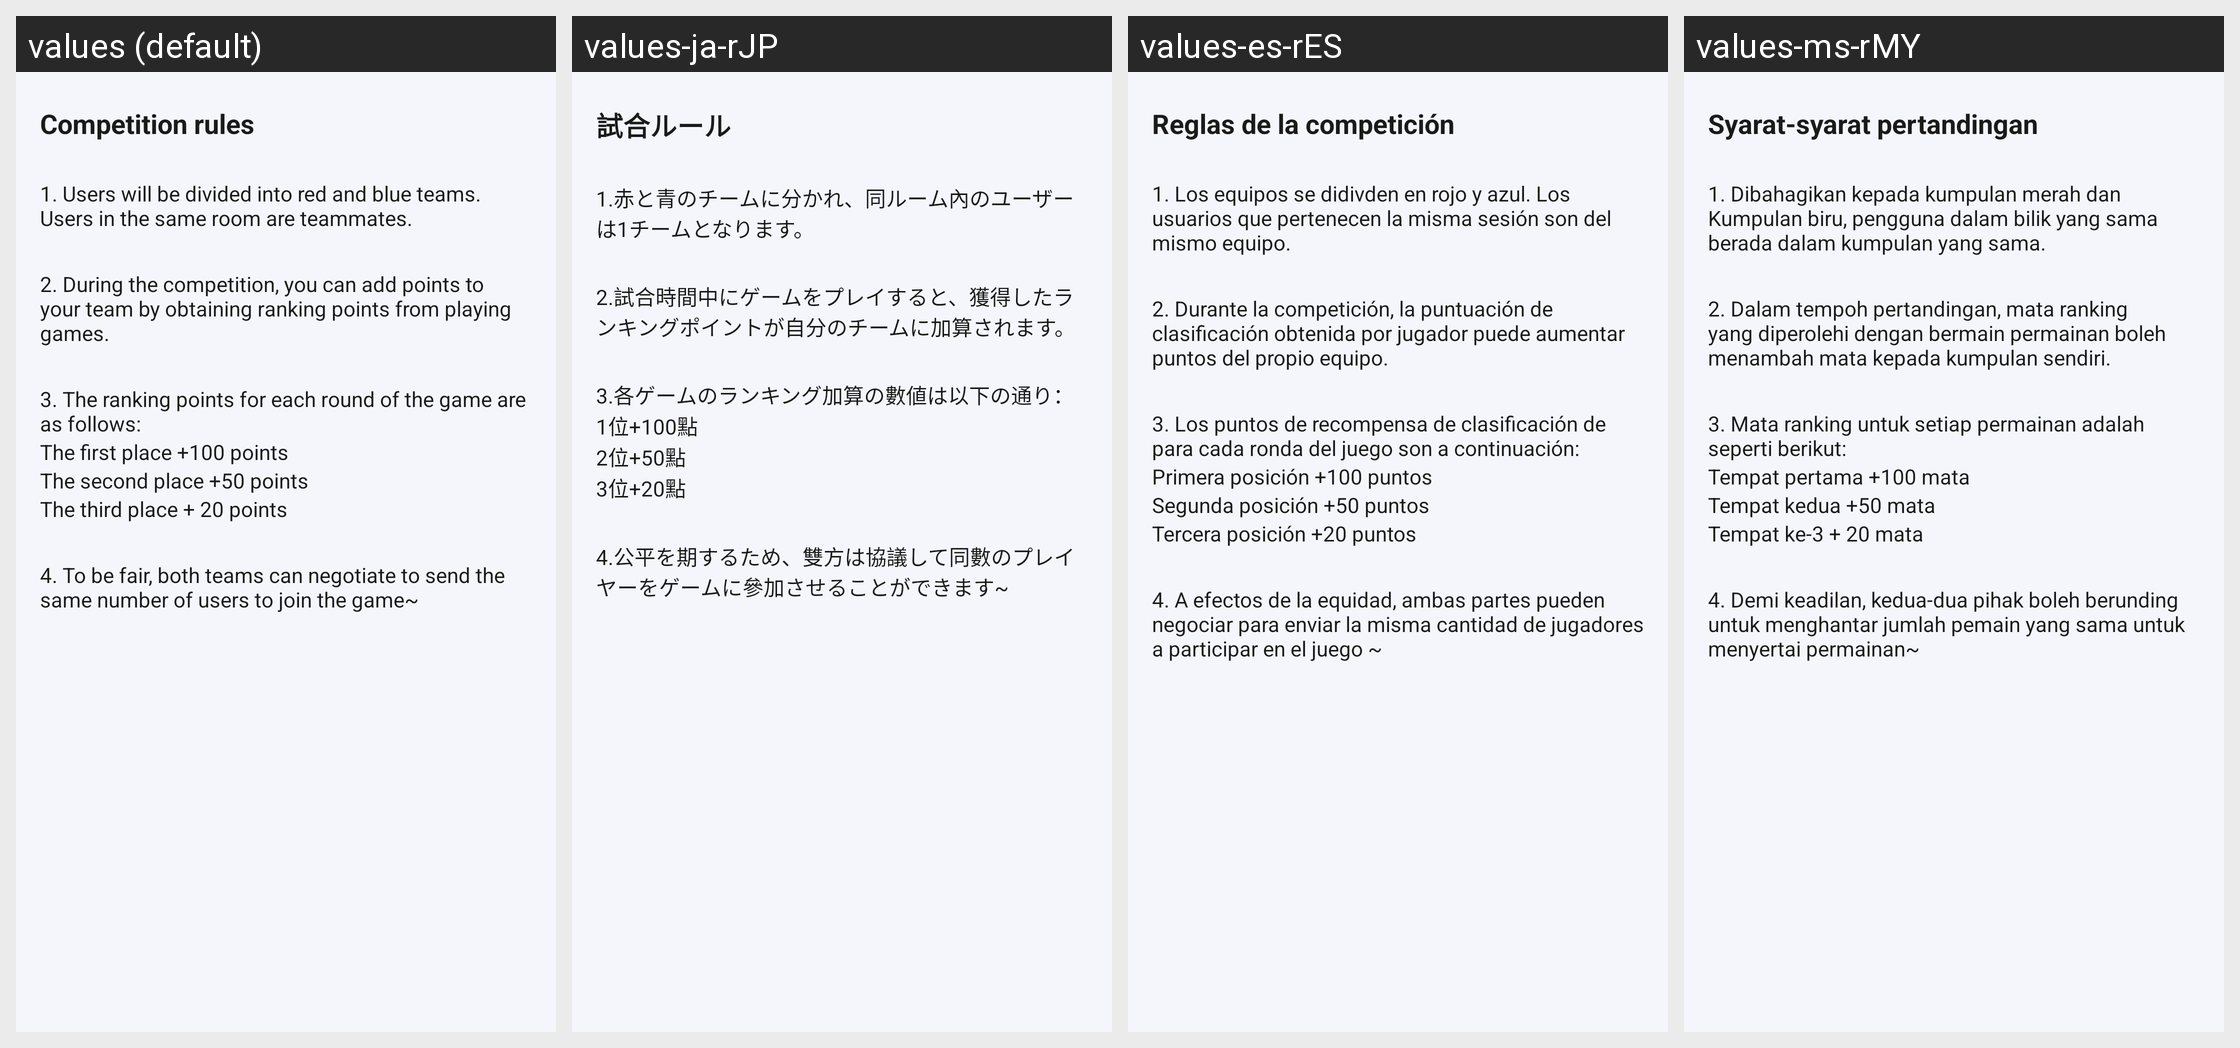

The same Android screen rendered under several of its app's locales, left to right. List the strings drawn on it with the default value and each locale's translation.
Android screen res/layout/dialog_pk_rule.xml rendered under 4 locales, left to right: values (default), values-ja-rJP, values-es-rES, values-ms-rMY. Device: Nexus 5 (rendered at 1080×1920; each locale shown at half size, 540×960, under a caption strip naming it); theme Theme.Hellosudandroid.
Other locales in the repository, not shown: values-ar-rAE, values-ar-rSA, values-en-rUS, values-in-rID, values-ko-rKR, values-th-rTH, values-vi-rVN, values-zh, values-zh-rCN, values-zh-rHK, values-zh-rTW.
Strings drawn on this screen, with the default value and each locale's value (text and hints the layout hard-codes, and strings that could not be matched under every locale, appear in the picture but are not listed):

pk_rule
  values: Competition rules
  values-ja-rJP: 試合ルール
  values-es-rES: Reglas de la competición
  values-ms-rMY: Syarat-syarat pertandingan

pk_rule_detail_1
  values: 1. Users will be divided into red and blue teams. Users in the same room are teammates.
  values-ja-rJP: 1.赤と青のチームに分かれ、同ルーム內のユーザーは1チームとなります。
  values-es-rES: 1. Los equipos se didivden en rojo y azul. Los usuarios que pertenecen la misma sesión son del mismo equipo.
  values-ms-rMY: 1. Dibahagikan kepada kumpulan merah dan Kumpulan biru, pengguna dalam bilik yang sama berada dalam kumpulan yang sama.

pk_rule_detail_2
  values: 2. During the competition, you can add points to your team by obtaining ranking points from playing games.
  values-ja-rJP: 2.試合時間中にゲームをプレイすると、獲得したランキングポイントが自分のチームに加算されます。
  values-es-rES: 2. Durante la competición, la puntuación de clasificación obtenida por jugador puede aumentar puntos del propio equipo.
  values-ms-rMY: 2. Dalam tempoh pertandingan, mata ranking yang diperolehi dengan bermain permainan boleh menambah mata kepada kumpulan sendiri.

pk_rule_detail_3
  values: 3. The ranking points for each round of the game are as follows:
  values-ja-rJP: 3.各ゲームのランキング加算の數値は以下の通り：
  values-es-rES: 3. Los puntos de recompensa de clasificación de para cada ronda del juego son a continuación:
  values-ms-rMY: 3. Mata ranking untuk setiap permainan adalah seperti berikut:

pk_rule_detail_4
  values: The first place +100 points
  values-ja-rJP: 1位+100點
  values-es-rES: Primera posición +100 puntos
  values-ms-rMY: Tempat pertama +100 mata

pk_rule_detail_5
  values: The second place +50 points
  values-ja-rJP: 2位+50點
  values-es-rES: Segunda posición +50 puntos
  values-ms-rMY: Tempat kedua +50 mata

pk_rule_detail_6
  values: The third place + 20 points
  values-ja-rJP: 3位+20點
  values-es-rES: Tercera posición +20 puntos
  values-ms-rMY: Tempat ke-3 + 20 mata

pk_rule_detail_7
  values: 4. To be fair, both teams can negotiate to send the same number of users to join the game~
  values-ja-rJP: 4.公平を期するため、雙方は協議して同數のプレイヤーをゲームに參加させることができます~
  values-es-rES: 4. A efectos de la equidad, ambas partes pueden negociar para enviar la misma cantidad de jugadores a participar en el juego ~
  values-ms-rMY: 4. Demi keadilan, kedua-dua pihak boleh berunding untuk menghantar jumlah pemain yang sama untuk menyertai permainan~
